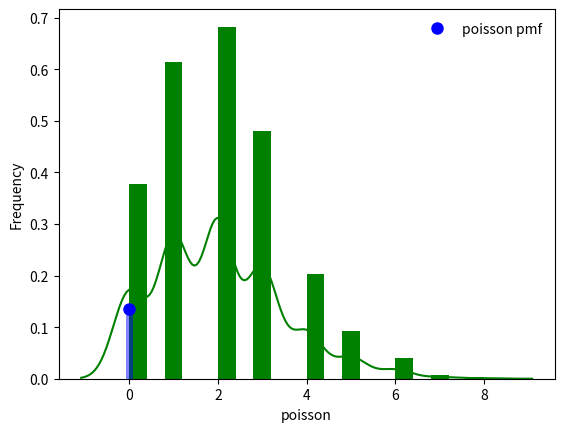

Source code (Python):
# -*- coding: utf-8 -*-
"""
Created on Sun Aug 16 00:27:59 2020

[redacted]
"""


from scipy.stats import poisson
import matplotlib.pyplot as plt
import seaborn as sb

fig, ax = plt.subplots(1, 1) 

p = 0.02
n = 100

mu = (p*n)

x = 0

prob = poisson.pmf(x, mu)

print(prob)

ax.plot(x, poisson.pmf(x, mu), 'bo', ms=8, label='poisson pmf')
ax.vlines(x, 0, poisson.pmf(x, mu), colors='b', lw=5, alpha=0.5)

ax.legend(loc='best', frameon=False)

plt.show()

data_rdm = poisson.rvs(mu=2, size=1000)

ax = sb.distplot(data_rdm,
                 kde=True, 
                 color='green',
                 hist_kws={"linewidth": 25, 'alpha':1})
ax.set(xlabel='poisson', ylabel='Frequency')